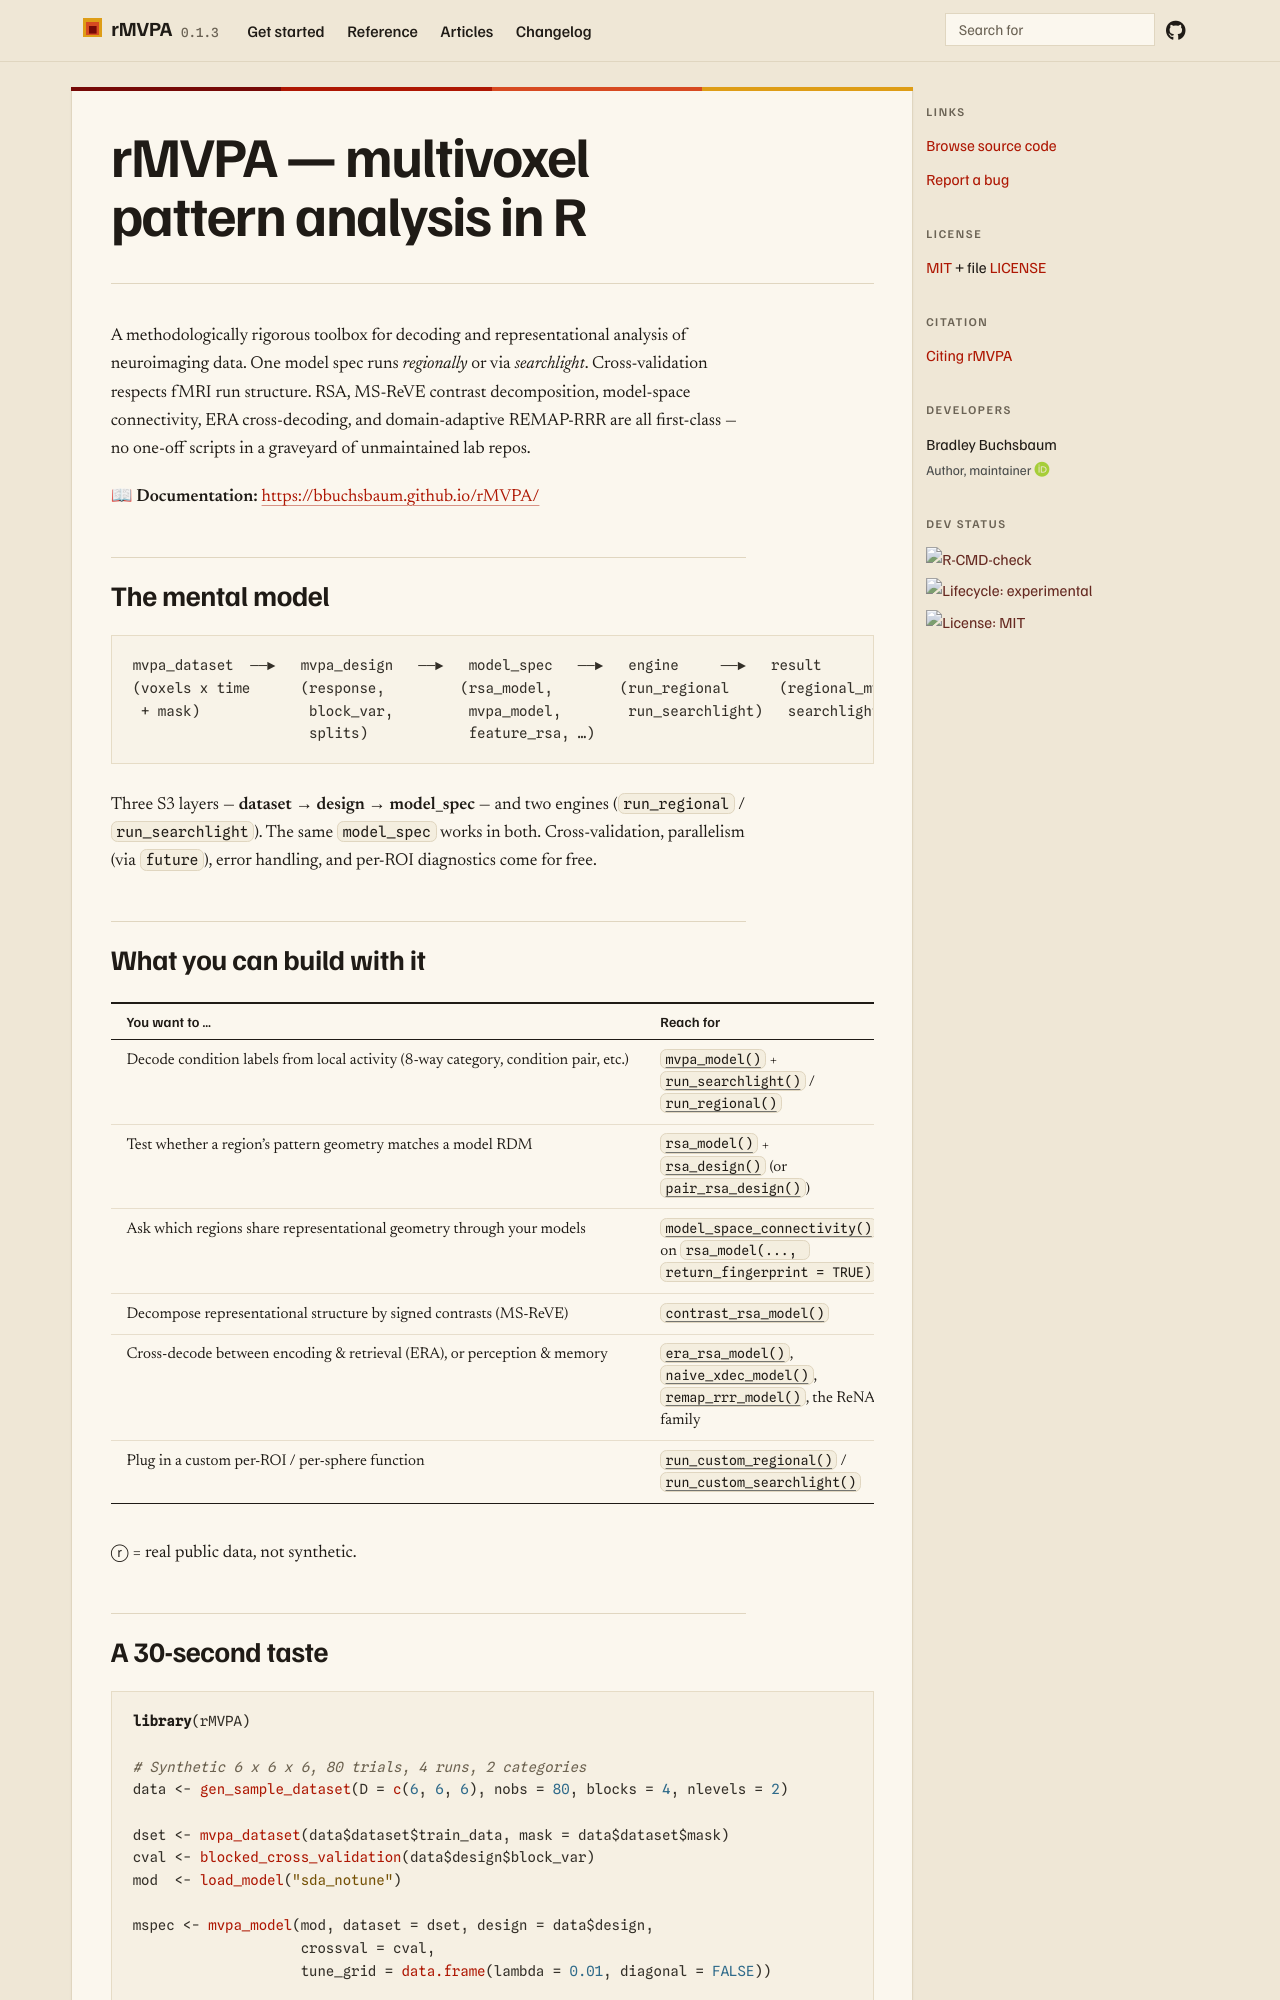

repository: bbuchsbaum/rMVPA · page: index.html · generator: mkdocs


<!-- badges: start -->

[![R-CMD-check](https://github.com/bbuchsbaum/rMVPA/actions/workflows/R-CMD-check.yaml/badge.svg)](https://github.com/bbuchsbaum/rMVPA/actions/workflows/R-CMD-check.yaml)
[![Lifecycle: experimental](https://img.shields.io/badge/lifecycle-experimental-orange.svg)](https://lifecycle.r-lib.org/articles/stages.html#experimental)
[![License: MIT](https://img.shields.io/badge/License-MIT-yellow.svg)](https://opensource.org/licenses/MIT)

<!-- badges: end -->

# rMVPA — multivoxel pattern analysis in R

A methodologically rigorous toolbox for decoding and representational
analysis of neuroimaging data. One model spec runs *regionally* or via
*searchlight*. Cross-validation respects fMRI run structure. RSA, MS-ReVE
contrast decomposition, model-space connectivity, ERA cross-decoding, and
domain-adaptive REMAP-RRR are all first-class — no one-off scripts in a
graveyard of unmaintained lab repos.

📖 **Documentation:** <https://bbuchsbaum.github.io/rMVPA/>

## The mental model

```
mvpa_dataset  ──►   mvpa_design   ──►   model_spec   ──►   engine     ──►   result
(voxels x time      (response,         (rsa_model,        (run_regional      (regional_mvpa_result
 + mask)             block_var,         mvpa_model,        run_searchlight)   searchlight_result)
                     splits)            feature_rsa, …)
```

Three S3 layers — **dataset → design → model_spec** — and two engines
(`run_regional` / `run_searchlight`). The same `model_spec` works in both.
Cross-validation, parallelism (via `future`), error handling, and per-ROI
diagnostics come for free.
